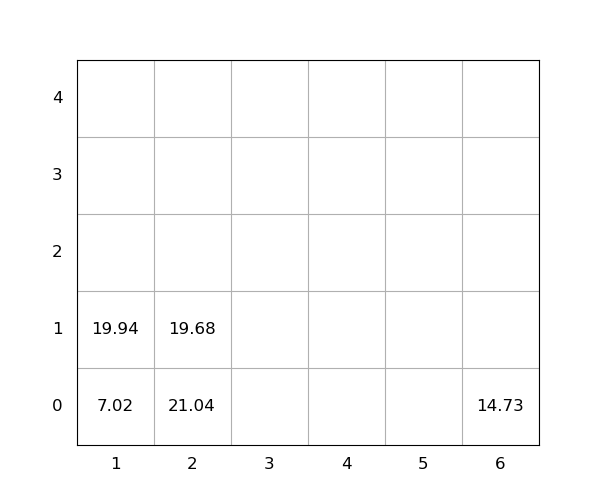

Data behind this chart, as committed beside it:
idx, loc_x, loc_y, loc_z, weight, seq, emerg, reloc, size(ft)
1, 1, 0, 0, 7.02, 0, 0, 0, 20
2, 6, 0, 0, 14.73, 0, 0, 0, 20
3, 2, 0, 0, 21.04, 1, 0, 1, 20
4, 1, 0, 1, 19.94, 2, 0, 0, 20
5, 2, 0, 1, 19.68, 3, 0, 1, 20
